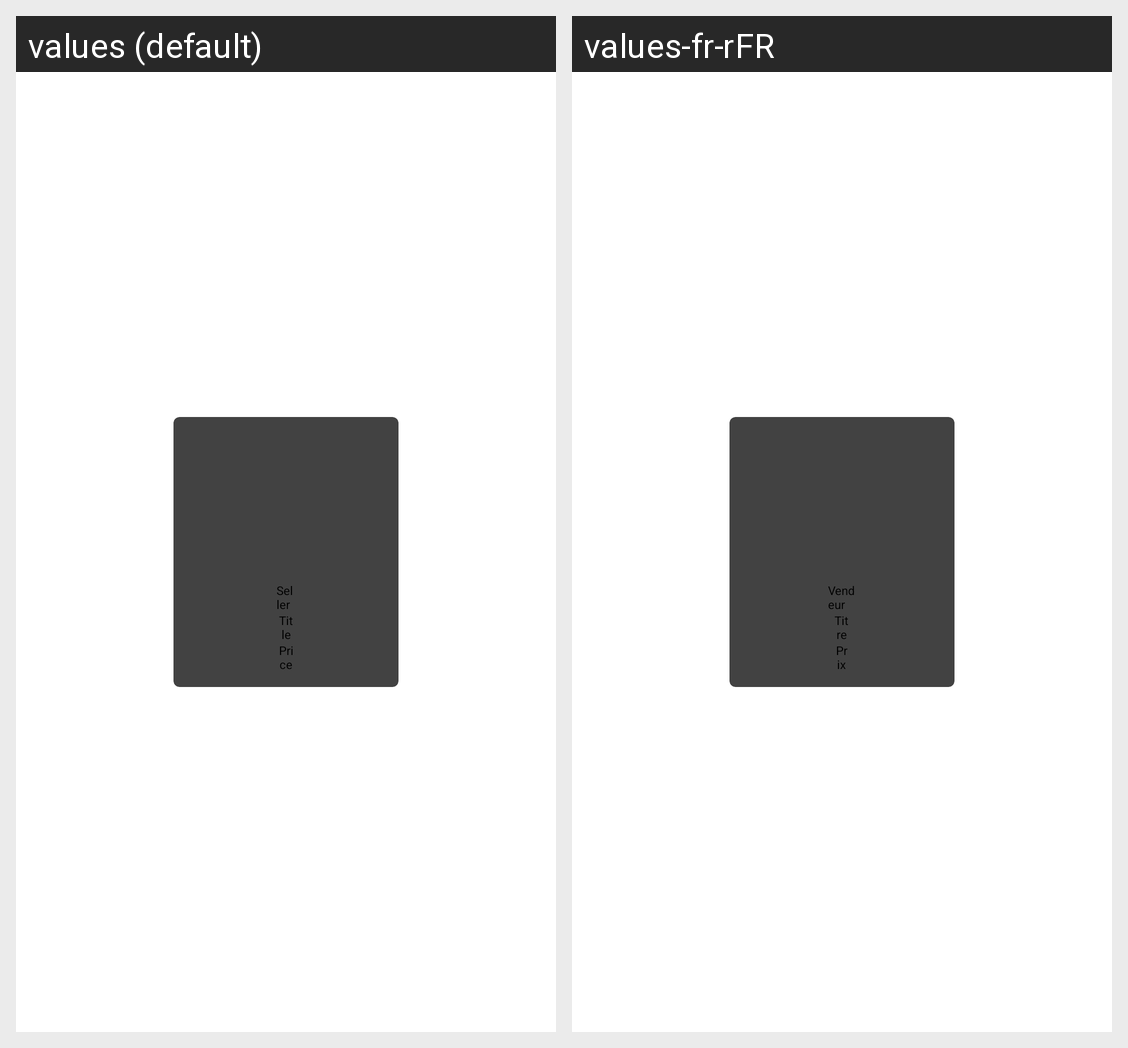

This grid shows one Android layout under two languages. Give, for every string resource on the screen, its name, the default text and each shown locale's text.
Android screen res/layout/home_view.xml rendered under 2 locales, left to right: values (default), values-fr-rFR. Device: Nexus 5 (rendered at 1080×1920; each locale shown at half size, 540×960, under a caption strip naming it); theme Theme.App.Starting.
Strings drawn on this screen, with the default value and each locale's value (text and hints the layout hard-codes, and strings that could not be matched under every locale, appear in the picture but are not listed):

seller
  values: Seller
  values-fr-rFR: Vendeur

title
  values: Title
  values-fr-rFR: Titre

price
  values: Price
  values-fr-rFR: Prix
